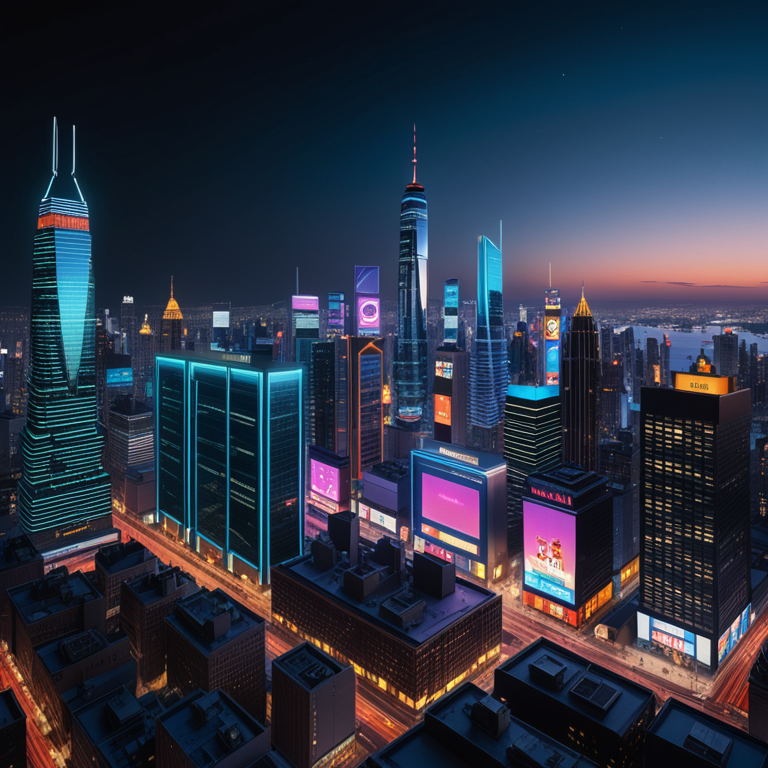
Generation parameters embedded in this image by AUTOMATIC1111 Stable Diffusion web UI or a fork of it (Forge, ...) (PNG 'parameters' text chunk):
The scene opens with a breathtaking aerial shot of a bustling city skyline at night. Neon signs light up the streets, casting a vibrant glow on iconic landmarks such as skyscrapers and futuristic billboards. The camera smoothly pans down to reveal a state-of-the-art office building with sleek glass facades reflecting the city lights. Inside, the office is modern and clean, with large windows offering panoramic views of the night skyline., 8k, high quality, trending on artstation
Negative prompt: low quality, blurry, distorted, deformed, disfigured, bad anatomy, watermark, signature, out of frame, cropped
Steps: 25, Sampler: Euler a, CFG scale: 7.0, Seed: 617575696, Size: 768x768, Model hash: 4496b36d48, Model: dreamshaperXL_v21TurboDPMSDE, Version: v1.9.4